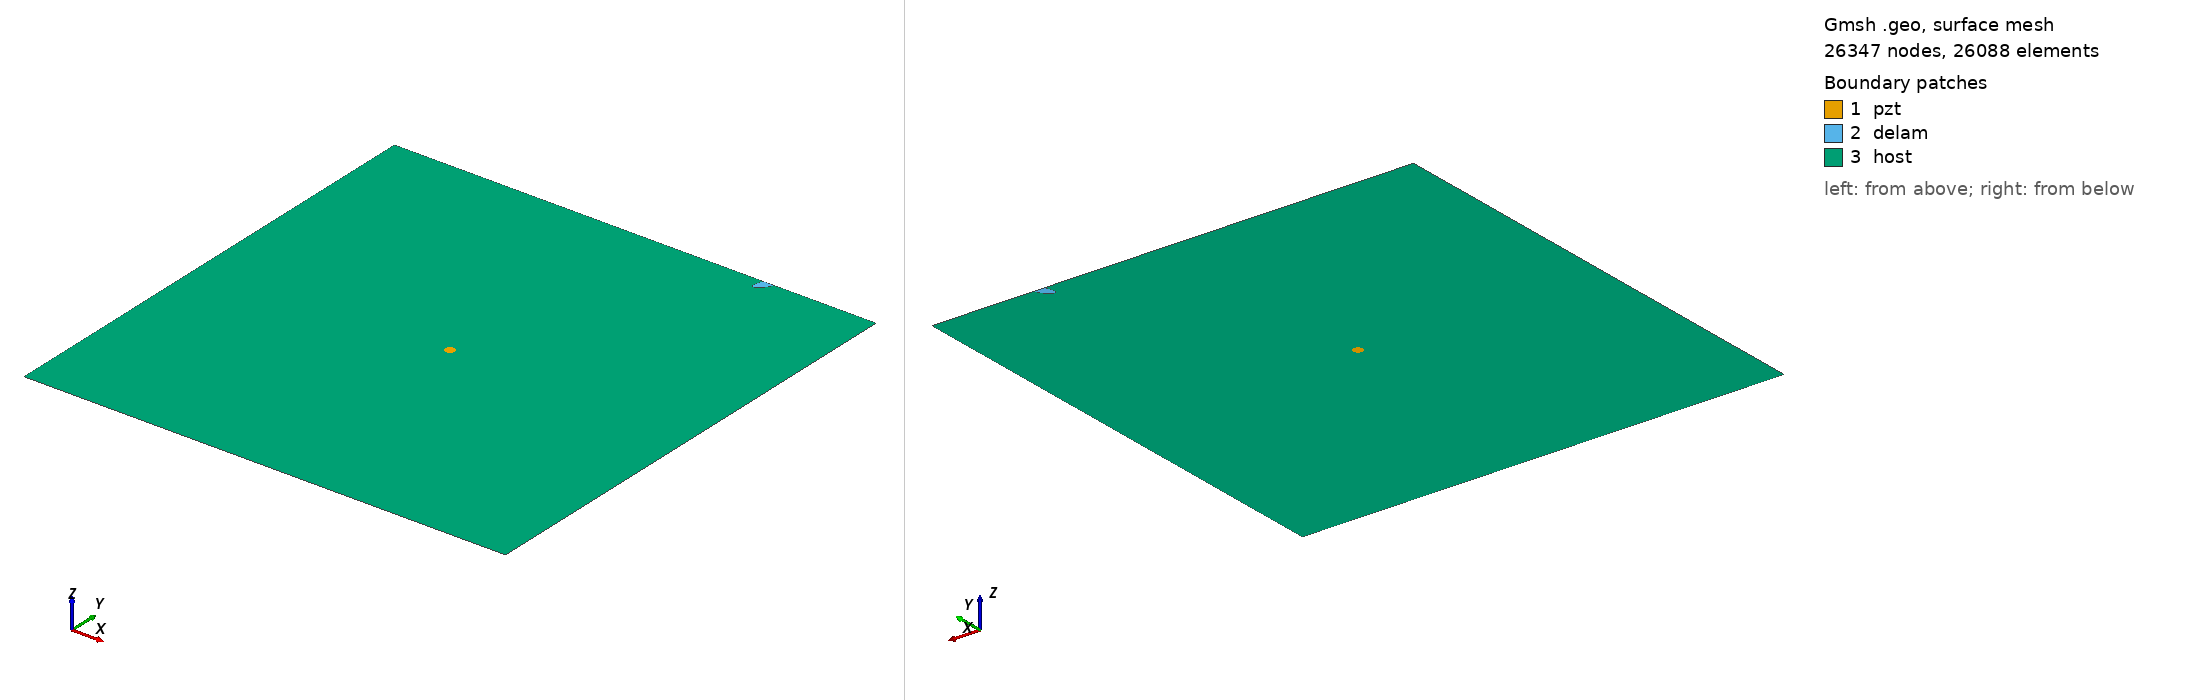

Gmsh geometry script, surface-meshed: 26347 nodes, 26088 surface elements. Boundary patches (legend numbers): 1 pzt, 2 delam, 3 host. Left view from above one corner, right view from below the opposite corner. Legend entries are the model's physical surfaces. The drawing asked Gmsh for element sizes between 1% and 20% of the model's largest extent; the script's own settings can give other sizes.

=== delam1_position_no_98_a_15mm_b_5mm_angle_60.geo (drawn) ===
SetFactory("OpenCASCADE");
L=0.500000; 
W=0.500000; 
a=0.015000; 
b=0.005000; 
x=0.388889; 
y=0.500000; 
alpha=0.333333 *Pi; 
r=0.005000; 
xpzt=0.250000; 
ypzt=0.250000; 
//+
Point(1) = {0, 0, 0, 1.0};
//+
Point(2) = {L, 0, 0, 1.0};
//+
Point(3) = {L, W, 0, 1.0};
//+
Point(4) = {0, W, 0, 1.0};
//+
Line(1) = {1, 2};
//+
Line(2) = {2, 3};
//+
Line(3) = {3, 4};
//+
Line(4) = {4, 1};
//+
Circle(5) = {xpzt, ypzt, -0, r, 0, 2*Pi};
//+
Ellipse(6) = {x, y, -0, a, b, 0, 2*Pi};
//+
Rotate {{0, 0, 1}, {x, y, 0}, alpha} {
  Curve{6}; 
}
//+
BooleanDifference{ Curve{6}; Delete; }{ Curve{3}; }
//+
Delete {
  Curve{6}; 
}
//+
Delete {
  Curve{3}; 
}
//+
Line(9) = {7, 8};
//+
Line(10) = {3, 8};
//+
Line(11) = {7, 4};
//+
Curve Loop(1) = {5};
//+
Plane Surface(1) = {1};
//+
Curve Loop(2) = {9, 7};
//+
Plane Surface(2) = {2};
//+
Curve Loop(3) = {10, -7, 11, 4, 1, 2};
//+
Curve Loop(4) = {5};
//+
Plane Surface(3) = {3, 4};
//+
Point(9) = {xpzt, ypzt, 0, 1.0};
//+
Point{9} In Surface {1};// mesh node at centre of pzt
//+
Physical Surface("pzt") = {1};
//+
Physical Surface("delam") = {2};
//+
Physical Surface("host") = {3};

Mesh.Algorithm = 6; // Frontal
Mesh.CharacteristicLengthFactor = 0.080000;
Mesh.CharacteristicLengthMin = 0.001000;
Mesh.CharacteristicLengthMax = 0.200000;
Mesh.RecombineAll = 1; // Apply recombination algorithm
Mesh.SubdivisionAlgorithm = 1; // 1: all quadrangles
Mesh.Smoothing = 1;
